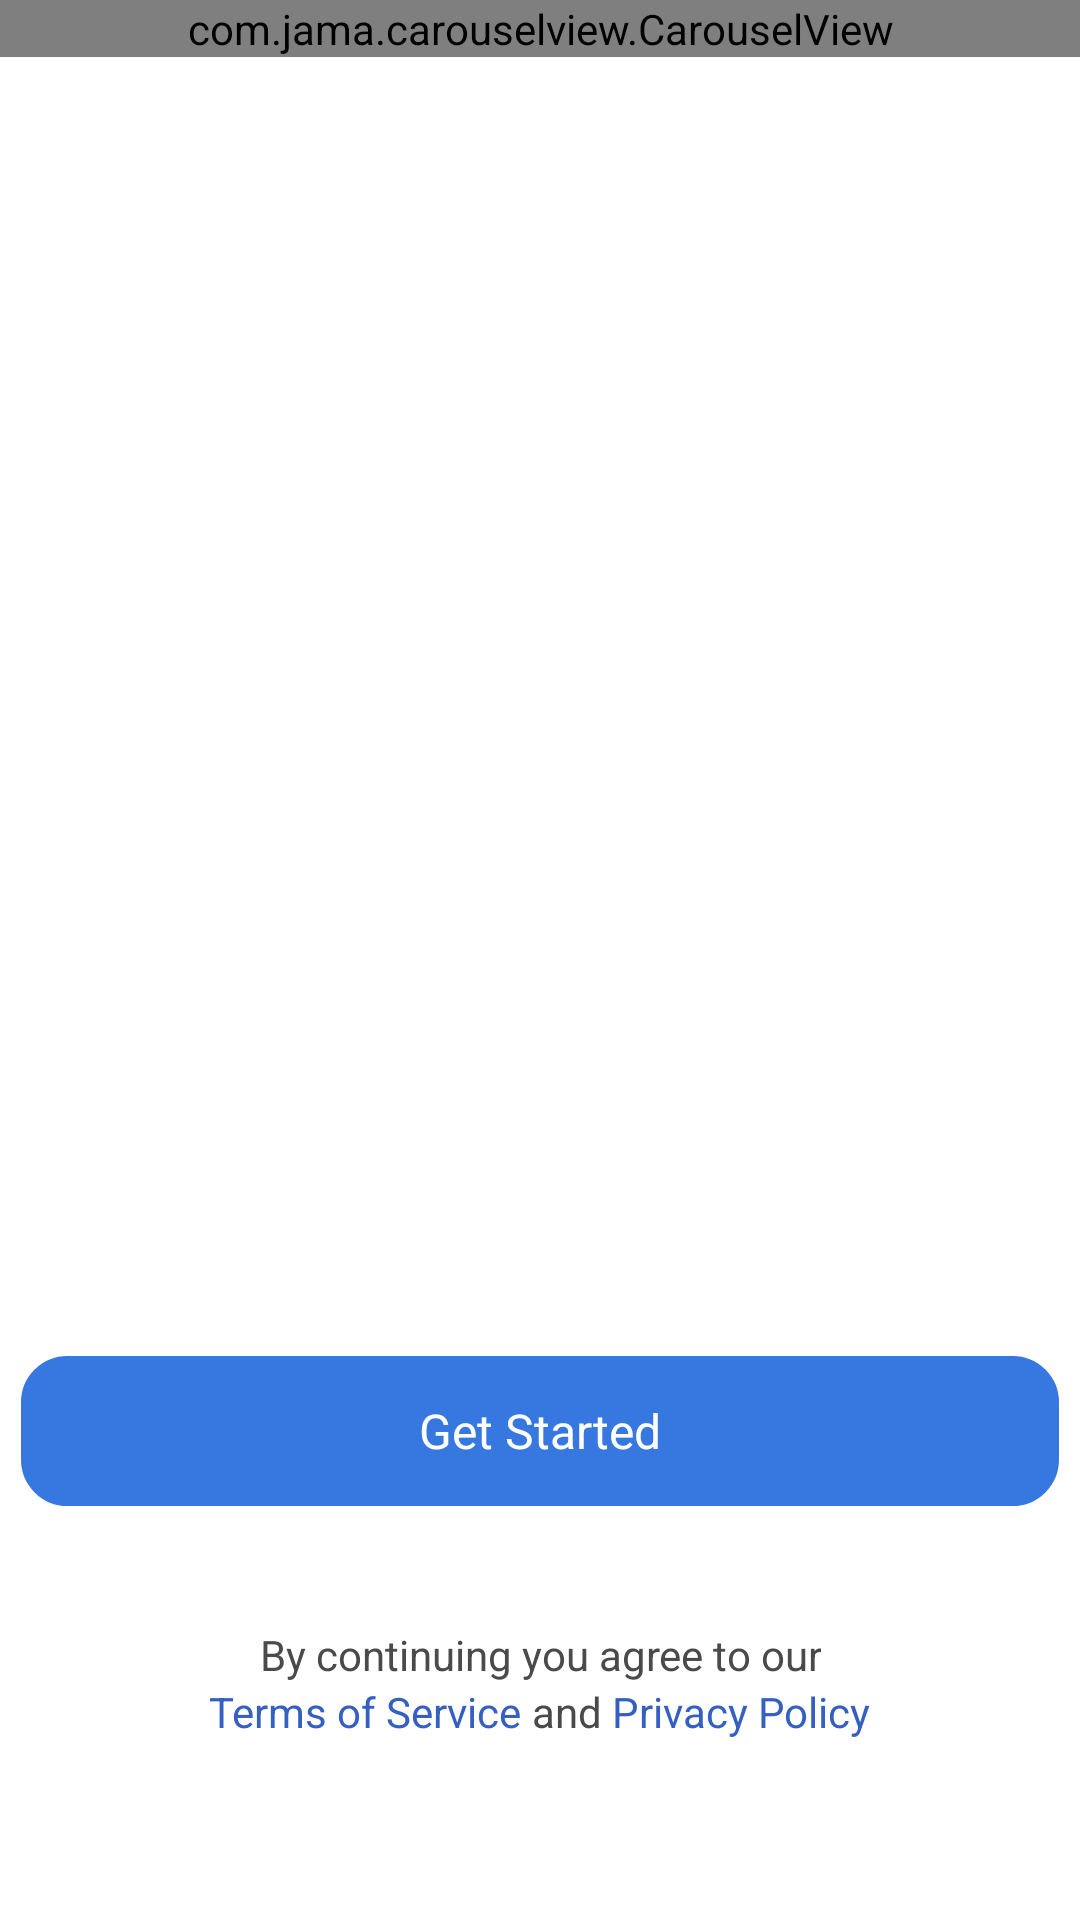

Write the Android layout XML for this screen, with the resource values it uses.
<!-- AndroidManifest.xml: application theme Theme.Boxnbiz -->
<!-- res/layout/activity_on_boarding.xml -->
<?xml version="1.0" encoding="utf-8"?>
<RelativeLayout xmlns:android="http://schemas.android.com/apk/res/android"
    xmlns:app="http://schemas.android.com/apk/res-auto"
    xmlns:tools="http://schemas.android.com/tools"
    android:id="@+id/frameLayout"
    android:background="@color/white"
    android:layout_width="match_parent"
    android:layout_height="match_parent">
    <com.jama.carouselview.CarouselView
        android:layout_width="match_parent"
        android:layout_height="wrap_content"
        app:enableSnapping="true"
        app:scaleOnScroll="false"
        app:setAutoPlay="true"
        app:setAutoPlayDelay="3000"
        android:id="@+id/carouselView"
        app:carouselOffset="center"
        app:indicatorAnimationType="drop"
        app:indicatorRadius="5"
        app:indicatorPadding="5"
        app:indicatorSelectedColor="@color/selector_car"
        app:indicatorUnselectedColor="@color/unselect_car"
        app:size="10"
        app:spacing="10"
        app:resource="@layout/image_carousel_item" />

    <TextView
        android:id="@+id/started"
        android:layout_width="match_parent"
        android:layout_height="50dp"
        android:layout_above="@id/texts"
        android:layout_marginStart="7dp"
        android:layout_marginTop="32dp"
        android:layout_marginEnd="7dp"
        android:layout_marginBottom="40dp"
        android:background="@drawable/button_bg"
        android:gravity="center"
        android:text="Get Started"
        android:textAlignment="center"
        android:textColor="@color/white"
        android:textSize="16sp" />

    <RelativeLayout
        android:id="@+id/texts"
        android:layout_alignParentBottom="true"
        android:layout_width="match_parent"
        android:layout_marginBottom="60dp"
        android:layout_height="wrap_content">
        <TextView
            android:id="@+id/text"
            android:layout_height="wrap_content"
            android:layout_width="wrap_content"
            android:textColor="#4a4a4a"
            android:layout_centerHorizontal="true"
            android:gravity="center"
            android:text="By continuing you agree to our"
            >
        </TextView>
        <LinearLayout
            android:layout_width="wrap_content"
            android:layout_below="@id/text"
            android:layout_centerHorizontal="true"
            android:layout_height="wrap_content">

            <TextView
                android:id="@+id/terms"
                android:layout_width="wrap_content"
                android:layout_height="wrap_content"
                android:gravity="center"
                android:text="Terms of Service"
                android:textColor="#3560c1" />

            <TextView
                android:layout_height="wrap_content"
                android:layout_width="wrap_content"
                android:textColor="#4a4a4a"
                android:gravity="center"
                android:text=" and " />

            <TextView
                android:id="@+id/policy"
                android:layout_height="wrap_content"
                android:layout_width="wrap_content"
                android:textColor="#3560c1"
                android:gravity="center"
                android:text="Privacy Policy" />

        </LinearLayout>

    </RelativeLayout>
</RelativeLayout>
<!-- res/layout/image_carousel_item.xml (included above) -->
<?xml version="1.0" encoding="utf-8"?>
<RelativeLayout xmlns:android="http://schemas.android.com/apk/res/android"
    android:layout_width="match_parent"
    android:layout_height="match_parent">

    <ImageView
        android:id="@+id/image"
        android:layout_width="match_parent"
        android:layout_height="300dp"
        android:adjustViewBounds="true"/>
</RelativeLayout>
<!-- resources referenced by this layout -->
<resources>
  <color name="selector_car">#13B9FF</color>
  <color name="unselect_car">#D9D9D9</color>
  <color name="white">#FFFFFFFF</color>
  <!-- drawable button_bg (drawable) -->
  <shape xmlns:android="http://schemas.android.com/apk/res/android" android:shape="rectangle">
      <stroke android:width="1dp" android:color="#3777e0" />
      <corners android:radius="15dp" />
      <gradient android:startColor="#3777e0"  android:endColor="#3777e0"  />
  </shape>
  <style name="Theme.Boxnbiz" parent="Theme.MaterialComponents.DayNight.DarkActionBar">
          
          <item name="colorPrimary">@color/purple_500</item>
          <item name="colorPrimaryVariant">@color/purple_700</item>
          <item name="colorOnPrimary">@color/white</item>
          
          <item name="colorSecondary">@color/teal_200</item>
          <item name="colorSecondaryVariant">@color/teal_700</item>
          <item name="colorOnSecondary">@color/black</item>
          
          <item name="android:statusBarColor" tools:targetApi="l">?attr/colorPrimaryVariant</item>
          
      </style>
  <color name="purple_500">#FF6200EE</color>
  <color name="purple_700">#FF3700B3</color>
  <color name="teal_200">#FF03DAC5</color>
  <color name="teal_700">#FF018786</color>
  <color name="black">#FF000000</color>
</resources>
